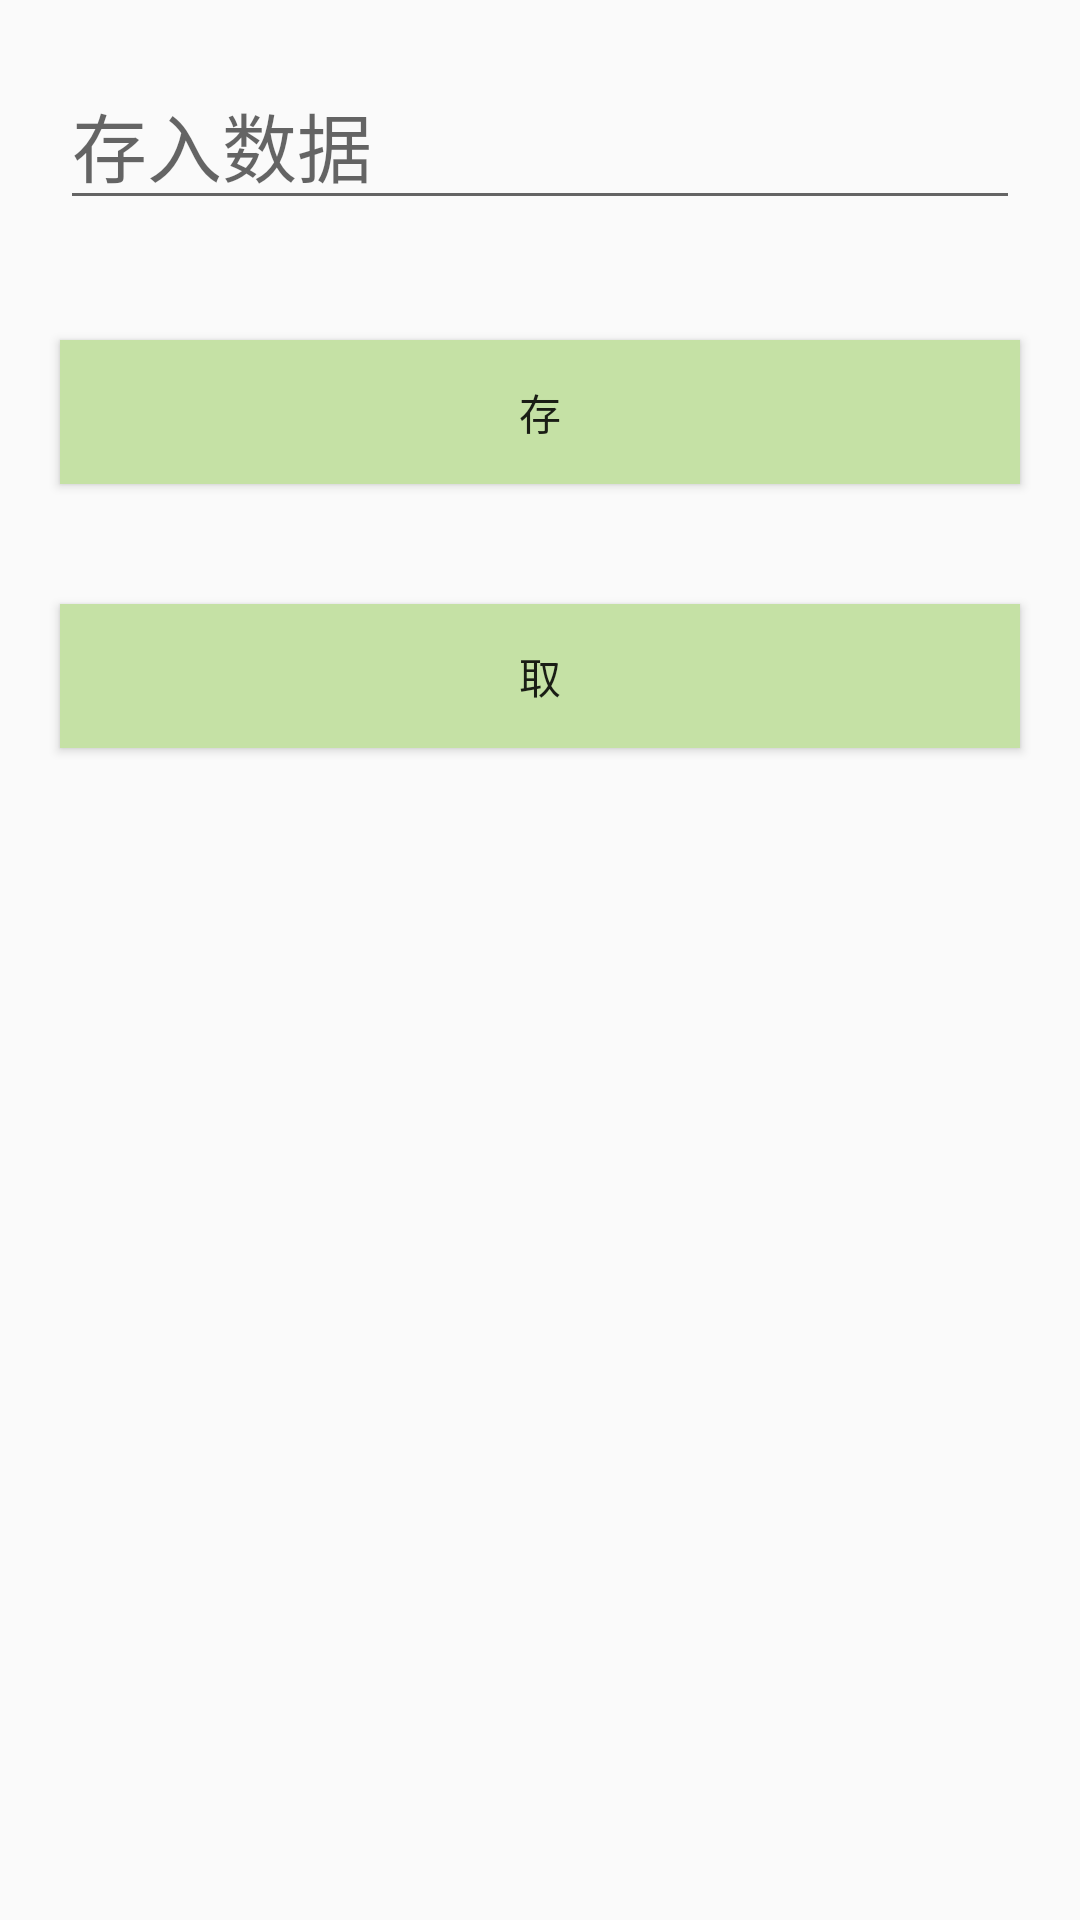

Produce the Android XML layout that renders to this screen, including the resource entries it uses.
<!-- AndroidManifest.xml: application theme Theme.NewActivity -->
<!-- res/layout/activity_sharedpreferences.xml -->
<?xml version="1.0" encoding="utf-8"?>
<LinearLayout xmlns:android="http://schemas.android.com/apk/res/android"
    xmlns:tools="http://schemas.android.com/tools"
    android:layout_width="match_parent"
    android:layout_height="match_parent"
    android:orientation="vertical"
    tools:context=".Activity.SharedpreferencesActivity">

    <EditText
        android:id="@+id/et_sharedpreferencesActivity_text"
        android:layout_width="match_parent"
        android:layout_height="wrap_content"
        android:layout_margin="20dp"
        android:hint="存入数据"
        android:textSize="25sp" />

    <Button
        android:layout_width="match_parent"
        android:layout_height="wrap_content"
        android:layout_margin="20dp"
        android:background="@drawable/btn_bg_selector"
        android:onClick="save"
        android:text="存"/>


    <Button
        android:layout_width="match_parent"
        android:layout_height="wrap_content"
        android:layout_margin="20dp"
        android:background="@drawable/btn_bg_selector"
        android:onClick="get"
        android:text="取"/>

</LinearLayout>
<!-- resources referenced by this layout -->
<resources>
  <!-- drawable btn_bg_selector (drawable) -->
  <?xml version="1.0" encoding="utf-8"?>
  <selector xmlns:android="http://schemas.android.com/apk/res/android">
  <item android:drawable="@color/green_500" android:state_pressed="true"/>
      <item android:drawable="@color/green_200" android:state_pressed="false"/>
  </selector>
  <style name="Theme.NewActivity" parent="Theme.AppCompat.Light.NoActionBar">
          
          <item name="colorPrimary">@color/green_200</item>
          <item name="colorPrimaryVariant">@color/green_500</item>
          <item name="colorOnPrimary">@color/white</item>
          <item name="colorAccent">@color/orange</item>
          
          <item name="colorSecondary">@color/teal_200</item>
          <item name="colorSecondaryVariant">@color/teal_700</item>
          <item name="colorOnSecondary">@color/black</item>
          
          <item name="android:statusBarColor">?attr/colorPrimaryVariant</item>
          
      </style>
  <color name="green_500">#8BC34A</color>
  <color name="green_200">#C5E1A5</color>
  <color name="white">#FFFFFFFF</color>
  <color name="orange">#F4511E</color>
  <color name="teal_200">#FF03DAC5</color>
  <color name="teal_700">#FF018786</color>
  <color name="black">#FF000000</color>
</resources>
